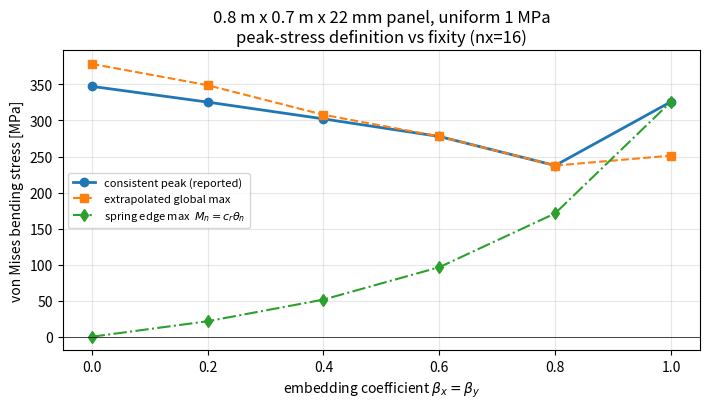

Recreate this plot in Python.
"""Figure for docs/CASE-FEM-ELASTIC-RESTRAINT-TWO-WAY-PEAK.md.

Data = uniform-load band of the manuscript panel, measured with
``scratch/probe_two_way_peak.py`` in this worktree (uniform load uses the smooth
load path, so the numbers are unaffected by the patch-integration fix).
"""
import os
import matplotlib
matplotlib.use('Agg')
import matplotlib.pyplot as plt

BETA = [0.0, 0.2, 0.4, 0.6, 0.8, 1.0]                       # beta_x = beta_y
EXTRAP_GLOBAL = [378.56, 348.97, 307.94, 277.84, 237.53, 251.25]   # MPa
SPRING_EDGE = [0.0, 21.51, 51.55, 96.46, 171.18, 326.05]
CONSISTENT = [347.38, 325.52, 302.24, 277.84, 237.53, 326.05]
ONE_WAY_SPRING = [-0.22, -0.06]   # not plotted; see the case doc tables

fig, ax = plt.subplots(figsize=(7.2, 4.2))
ax.plot(BETA, CONSISTENT, 'o-', lw=2, label='consistent peak (reported)')
ax.plot(BETA, EXTRAP_GLOBAL, 's--', label='extrapolated global max')
ax.plot(BETA, SPRING_EDGE, 'd-.', label=r'spring edge max  $M_n=c_r\theta_n$')
ax.axhline(0, color='k', lw=0.5)
ax.set_xlabel(r'embedding coefficient $\beta_x=\beta_y$')
ax.set_ylabel('von Mises bending stress [MPa]')
ax.set_title('0.8 m x 0.7 m x 22 mm panel, uniform 1 MPa\n'
             'peak-stress definition vs fixity (nx=16)')
ax.grid(alpha=0.3)
ax.legend(fontsize=8)
fig.tight_layout()
os.makedirs('docs/figures', exist_ok=True)
fig.savefig('docs/figures/elastic_restraint_two_way_peak.png', dpi=150)
print('wrote docs/figures/elastic_restraint_two_way_peak.png')
